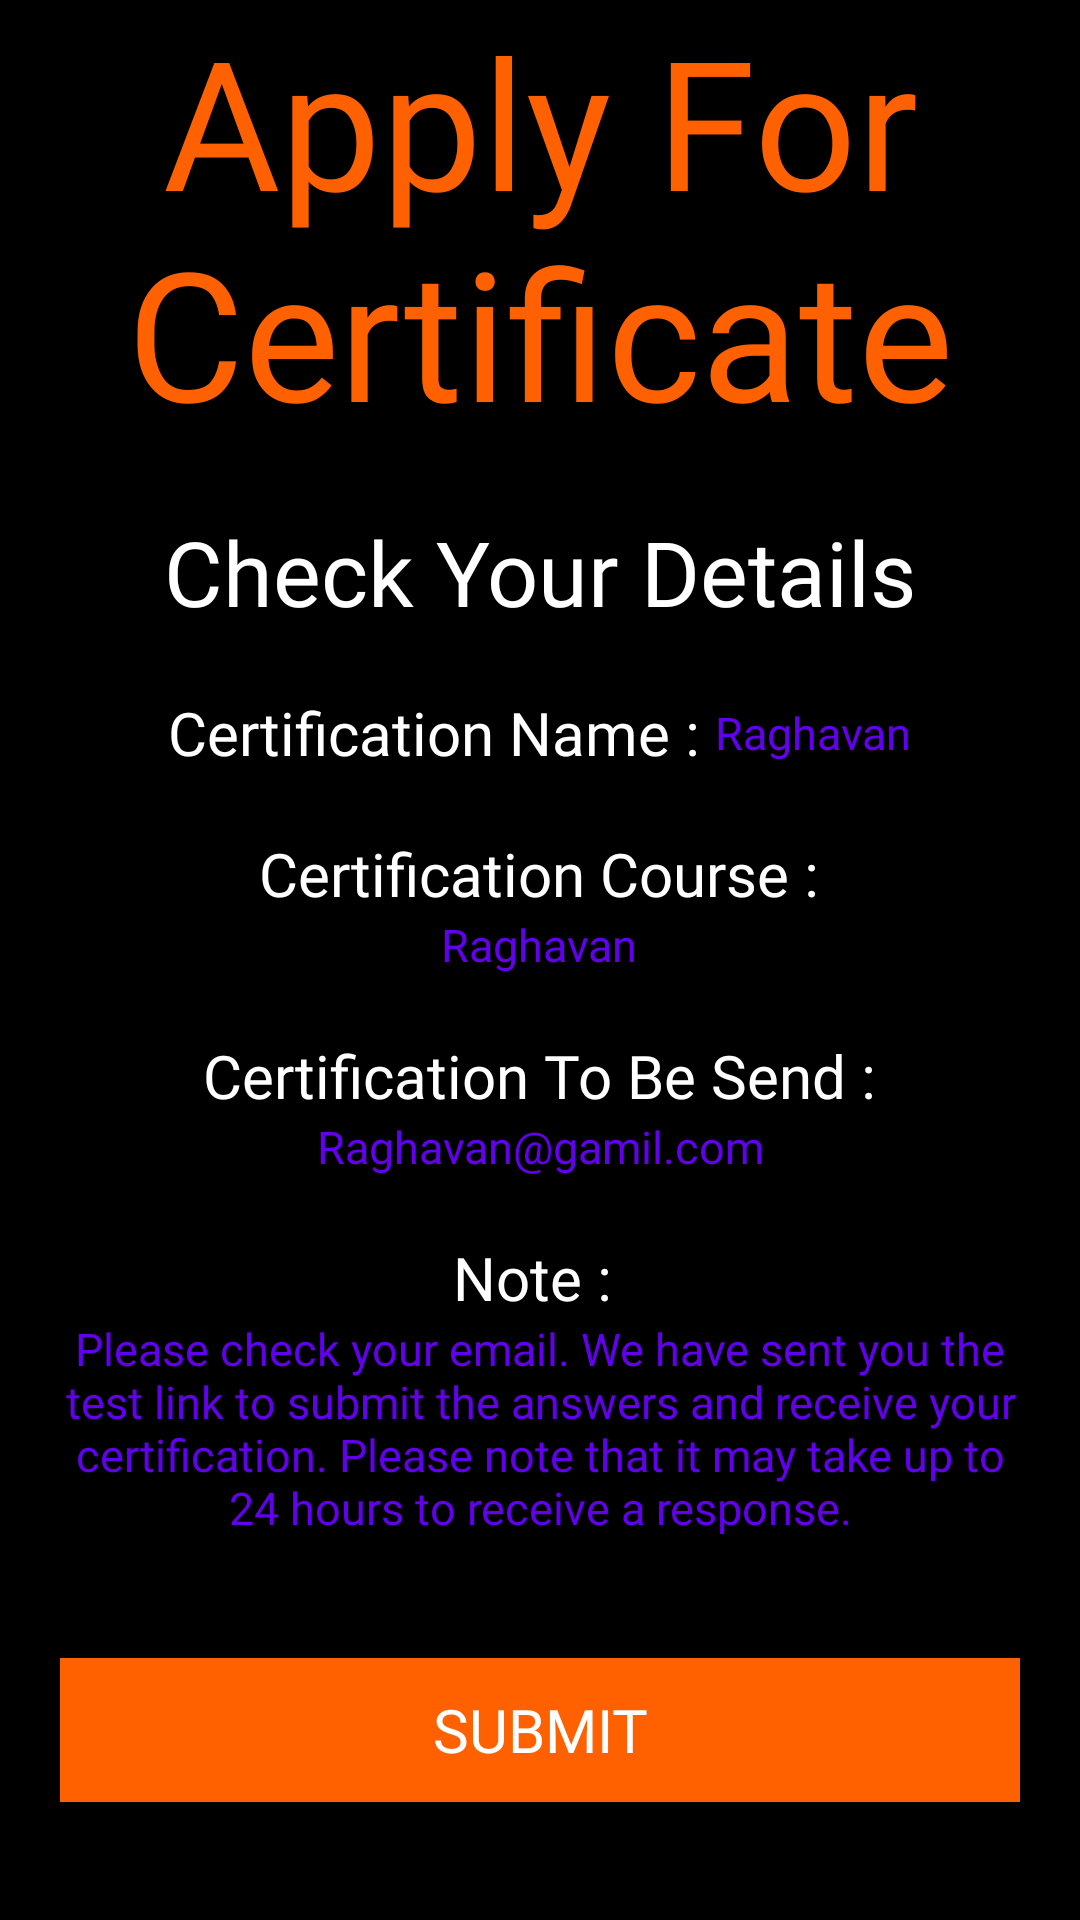

The Android layout XML behind this screen, and the referenced resources:
<!-- AndroidManifest.xml: application theme Theme.FreeSkills -->
<!-- res/layout/activity_get_certificate.xml -->
<?xml version="1.0" encoding="utf-8"?>
<LinearLayout xmlns:android="http://schemas.android.com/apk/res/android"
    xmlns:tools="http://schemas.android.com/tools"
    android:layout_width="match_parent"
    android:layout_height="match_parent"
    android:orientation="vertical"
    tools:context=".setting.GetCertificate">

    <TextView
        android:layout_width="match_parent"
        android:layout_height="wrap_content"
        android:fontFamily="@font/lsblack"
        android:gravity="center"
        android:text="Apply For Certificate"
        android:textColor="@color/Oranger"
        android:textSize="60sp" />

    <TextView
        android:layout_width="match_parent"
        android:layout_height="wrap_content"
        android:layout_marginTop="20dp"
        android:fontFamily="@font/lsblack"
        android:gravity="center"
        android:text="Check Your Details"
        android:textColor="@color/white"
        android:textSize="30sp" />

    <LinearLayout
        android:layout_width="match_parent"
        android:layout_height="wrap_content"
        android:layout_marginTop="20dp"
        android:gravity="center"
        android:orientation="horizontal">

        <TextView
            android:layout_width="wrap_content"
            android:layout_height="wrap_content"
            android:fontFamily="@font/lsblack"
            android:gravity="center"
            android:text="Certification Name : "
            android:textColor="@color/white"
            android:textSize="20sp" />

        <TextView
            android:id="@+id/username"
            android:layout_width="wrap_content"
            android:layout_height="wrap_content"
            android:fontFamily="@font/lsblack"
            android:gravity="center"
            android:text="Raghavan"
            android:textColor="@color/purple_500"
            android:textSize="15sp" />
    </LinearLayout>

    <LinearLayout
        android:layout_width="match_parent"
        android:layout_height="wrap_content"
        android:layout_marginTop="20dp"
        android:gravity="center"
        android:orientation="vertical">

        <TextView
            android:layout_width="wrap_content"
            android:layout_height="wrap_content"
            android:fontFamily="@font/lsblack"
            android:gravity="center"
            android:text="Certification Course :"
            android:textColor="@color/white"
            android:textSize="20sp" />

        <TextView
            android:id="@+id/course"
            android:layout_width="wrap_content"
            android:layout_height="wrap_content"
            android:fontFamily="@font/lsblack"
            android:gravity="center"
            android:text="Raghavan"
            android:textColor="@color/purple_500"
            android:textSize="15sp" />
    </LinearLayout>

    <LinearLayout
        android:layout_width="match_parent"
        android:layout_height="wrap_content"
        android:layout_marginTop="20dp"
        android:gravity="center"
        android:orientation="vertical">

        <TextView
            android:layout_width="wrap_content"
            android:layout_height="wrap_content"
            android:fontFamily="@font/lsblack"
            android:gravity="center"
            android:text="Certification To Be Send :"
            android:textColor="@color/white"
            android:textSize="20sp" />

        <TextView
            android:id="@+id/email"
            android:layout_width="wrap_content"
            android:layout_height="wrap_content"
            android:fontFamily="@font/lsblack"
            android:gravity="center"
            android:text="Raghavan@gamil.com"
            android:textColor="@color/purple_500"
            android:textSize="15sp" />
    </LinearLayout>

    <LinearLayout
        android:layout_width="match_parent"
        android:layout_height="wrap_content"
        android:layout_margin="20dp"
        android:layout_marginTop="20dp"
        android:gravity="center"
        android:orientation="vertical">

        <TextView
            android:layout_width="wrap_content"
            android:layout_height="wrap_content"
            android:fontFamily="@font/lsblack"
            android:gravity="center"
            android:text="Note : "
            android:textColor="@color/white"
            android:textSize="20sp" />

        <TextView
            android:layout_width="wrap_content"
            android:layout_height="wrap_content"
            android:fontFamily="@font/lsblack"
            android:gravity="center"
            android:text="Please check your email. We have sent you the test link to submit the answers and receive your certification. Please note that it may take up to 24 hours to receive a response."
            android:textColor="@color/purple_500"
            android:textSize="15sp" />
    </LinearLayout>

    <androidx.appcompat.widget.AppCompatButton
        android:id="@+id/summitbtn"
        android:layout_width="match_parent"
        android:layout_height="wrap_content"
        android:layout_margin="20dp"
        android:background="@color/Oranger"
        android:fontFamily="@font/lsblack"
        android:text="Submit"
        android:textColor="@color/white"
        android:textSize="20sp" />

    <TextView
        android:id="@+id/process"
        android:layout_width="wrap_content"
        android:layout_height="wrap_content"
        android:fontFamily="@font/lsblack"
        android:gravity="center"
        android:text="Please wait... we are processing your Request."
        android:textColor="@color/white"
        android:textSize="20sp"
        android:visibility="gone" />
</LinearLayout>
<!-- resources referenced by this layout -->
<resources>
  <color name="Oranger">#FF6000</color>
  <color name="purple_500">#FF6200EE</color>
  <color name="white">#FFFFFFFF</color>
  <style name="Theme.FreeSkills" parent="Theme.MaterialComponents.DayNight.DarkActionBar">
          
          <item name="colorPrimary">@color/black</item>
          <item name="android:textColorPrimary">@color/white</item>
          <item name="android:windowBackground">@color/black</item>
          
          <item name="colorPrimaryDark">@color/black</item>
          <item name="android:navigationBarColor">@color/black</item>
          <item name="android:buttonTint">@color/gray</item>
      </style>
  <color name="black">#FF000000</color>
  <color name="gray">#454545</color>
</resources>
